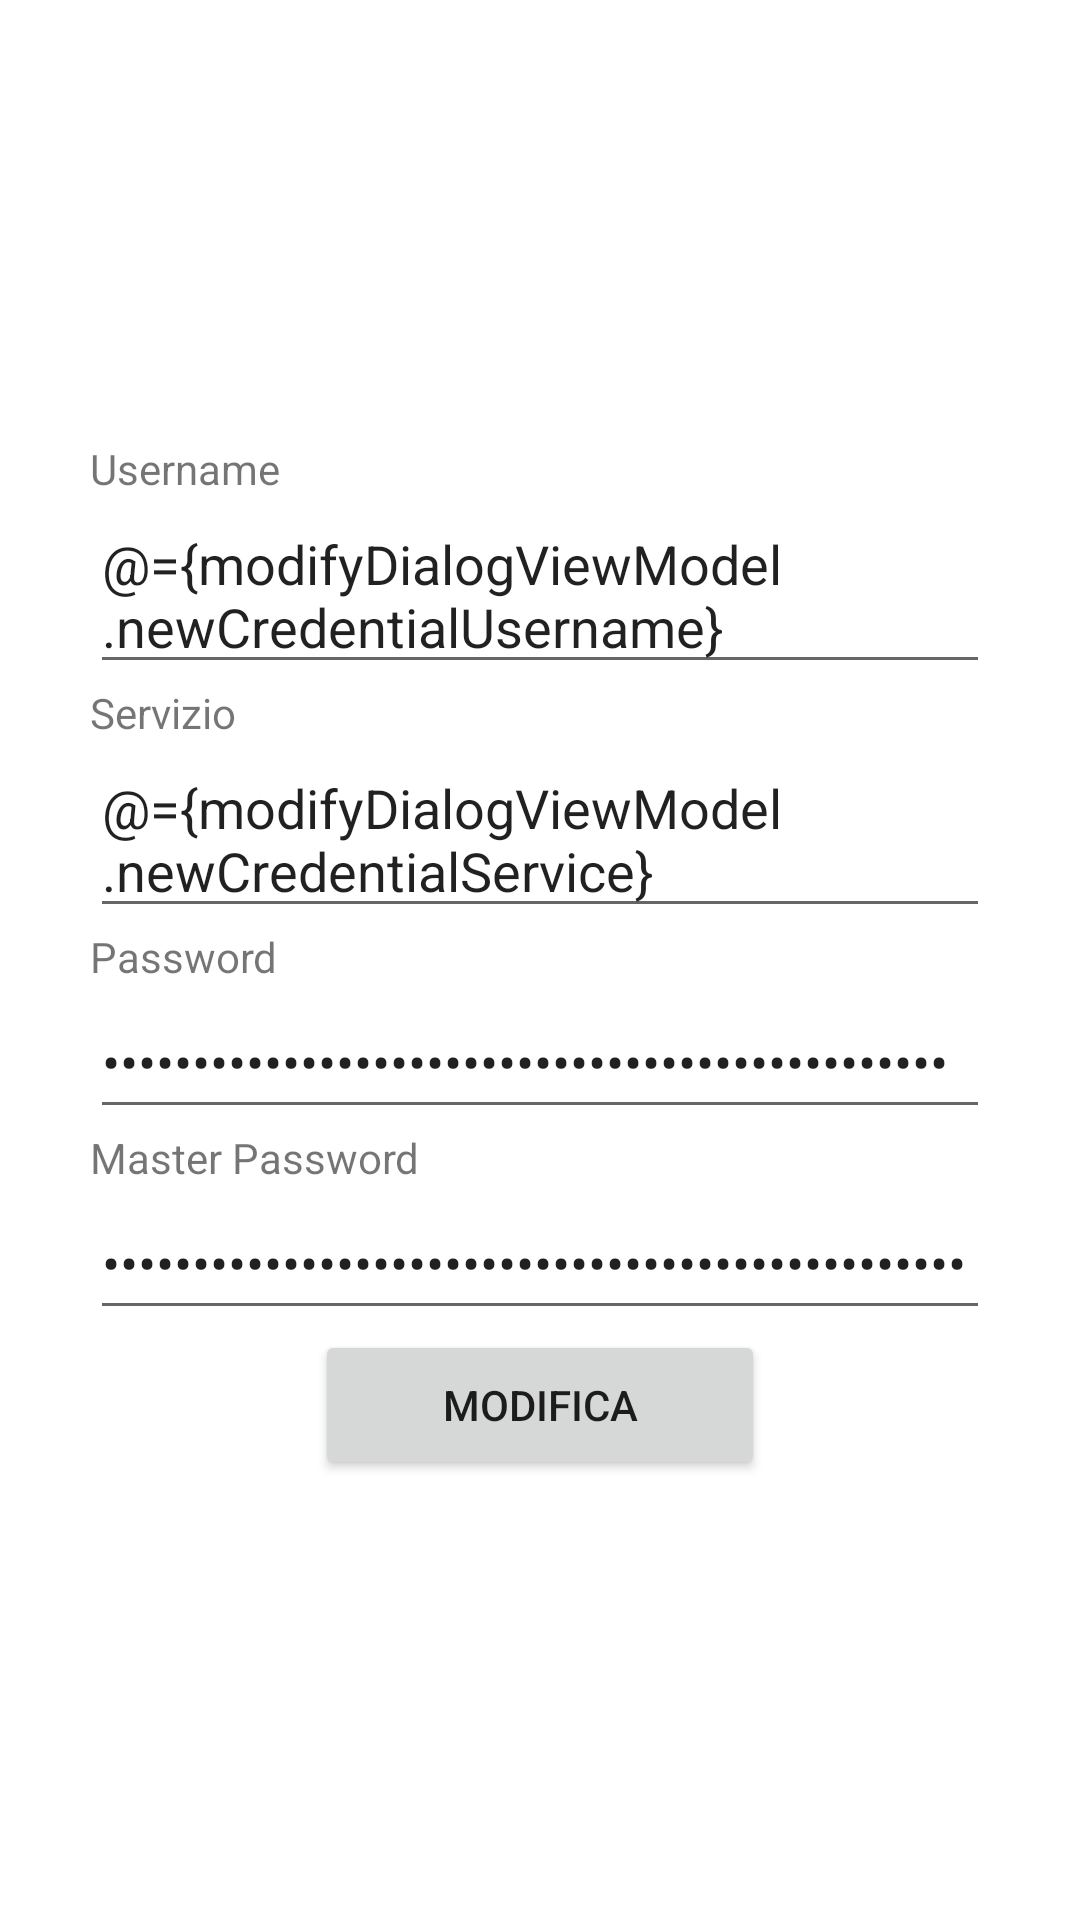

Layout XML and referenced resources for this Android screen:
<!-- AndroidManifest.xml: application theme Theme.PasswordManager -->
<!-- res/layout/dialog_modify.xml -->
<layout
    xmlns:android="http://schemas.android.com/apk/res/android"
    xmlns:tools="http://schemas.android.com/tools"
    >

    <data>
        <variable
            name="modifyDialogViewModel"
            type="com.project.passwordmanager.viewmodels.ModifyDialogViewModel" />
    </data>

    <FrameLayout
        android:layout_width="match_parent"
        android:layout_height="match_parent">

        
        <LinearLayout
            android:layout_width="300dp"
            android:layout_gravity="center"
            android:layout_height="wrap_content"
            android:orientation="vertical"
            android:layout_margin="20dp"
            tools:ignore="UselessParent"
            >

            <TextView
                android:layout_width="match_parent"
                android:layout_height="wrap_content"
                android:text="@string/username" />

            <EditText
                android:id="@+id/username_te"
                android:layout_width="match_parent"
                android:layout_height="wrap_content"
                android:hint="@string/modify_your_username"
                android:minHeight="48dp"
                android:autofillHints="username"
                android:text="@={modifyDialogViewModel.newCredentialUsername}"
                android:inputType="" />

            <TextView
                android:layout_width="match_parent"
                android:layout_height="wrap_content"
                android:text="@string/service" />

            <EditText
                android:id="@+id/service_te"
                android:layout_width="match_parent"
                android:layout_height="wrap_content"
                android:hint="@string/modify_the_service"
                android:minHeight="48dp"
                android:autofillHints=""
                android:inputType=""
                android:text="@={modifyDialogViewModel.newCredentialService}"
                />

            <TextView
                android:layout_width="match_parent"
                android:layout_height="wrap_content"
                android:text="@string/password" />

            <EditText
                android:id="@+id/password_te"
                android:layout_width="match_parent"
                android:layout_height="wrap_content"
                android:hint="@string/modify_the_password"
                android:inputType="textPassword"
                android:minHeight="48dp"
                android:autofillHints=""
                android:text="@={modifyDialogViewModel.newCredentialPassword}"
                />

            <TextView
                android:layout_width="match_parent"
                android:layout_height="wrap_content"
                android:text="@string/master_password" />

            <EditText
                android:id="@+id/inserted_master_password_te"
                android:layout_width="match_parent"
                android:layout_height="wrap_content"
                android:hint="@string/insert_your_master_password"
                android:inputType="textPassword"
                android:minHeight="48dp"
                android:autofillHints=""
                android:text="@={modifyDialogViewModel.insertedMasterPassword}"
                />

            <Button
                android:id="@+id/modify"
                android:layout_width="150dp"
                android:layout_height="50dp"
                android:text="@string/modify_the_credential"
                android:layout_gravity="center"/>
        </LinearLayout>
    </FrameLayout>
</layout>
<!-- resources referenced by this layout -->
<resources>
  <string name="insert_your_master_password">Inserisci la tua Master Password</string>
  <string name="master_password" translatable="false">Master Password</string>
  <string name="modify_the_credential">Modifica</string>
  <string name="modify_the_password">Modifica password</string>
  <string name="modify_the_service">Modifica servizio</string>
  <string name="modify_your_username">Modifica username</string>
  <string name="password" translatable="false">Password</string>
  <string name="service">Servizio</string>
  <string name="username" translatable="false">Username</string>
  <style name="Theme.PasswordManager" parent="Theme.MaterialComponents.DayNight.NoActionBar">
          
          <item name="colorPrimary">@color/dark_blue</item>
          <item name="colorPrimaryVariant">@color/darker_blue</item>
          <item name="colorOnPrimary">@color/white</item>
          
          <item name="colorSecondary">@color/lighter_blue</item>
          <item name="colorSecondaryVariant">@color/darker_light_blue</item>
          <item name="colorOnSecondary">@color/black</item>
          
          <item name="android:statusBarColor">?attr/colorPrimaryVariant</item>
          
          <item name="icon">@color/darker_blue</item>
      </style>
  <color name="dark_blue">#1565C0</color>
  <color name="darker_blue">#0D47A1</color>
  <color name="white">#FFFFFFFF</color>
  <color name="lighter_blue">#4285F4</color>
  <color name="darker_light_blue">#002171</color>
  <color name="black">#FF000000</color>
</resources>
